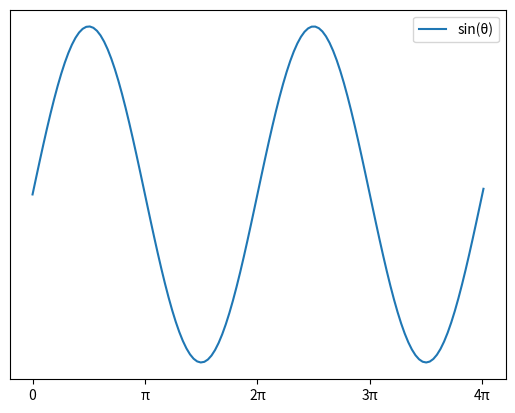

Here is the Python script that generated this plot:
import matplotlib.pyplot as plt
import numpy as np


x = np.arange(0.0, 4*np.pi+0.1, 0.1)
y = np.sin(x)

plt.xticks(
    ticks = np.arange(0, 4*np.pi+0.1, np.pi),
    labels = [0, 'π', '2π', '3π', '4π'])

plt.tick_params(
    top=False,
    bottom=True,
    left=False,
    right=False,
    labelleft=False,
    labelbottom=True)

plt.plot(x, y, label='sin(θ)')
plt.legend()
plt.show()